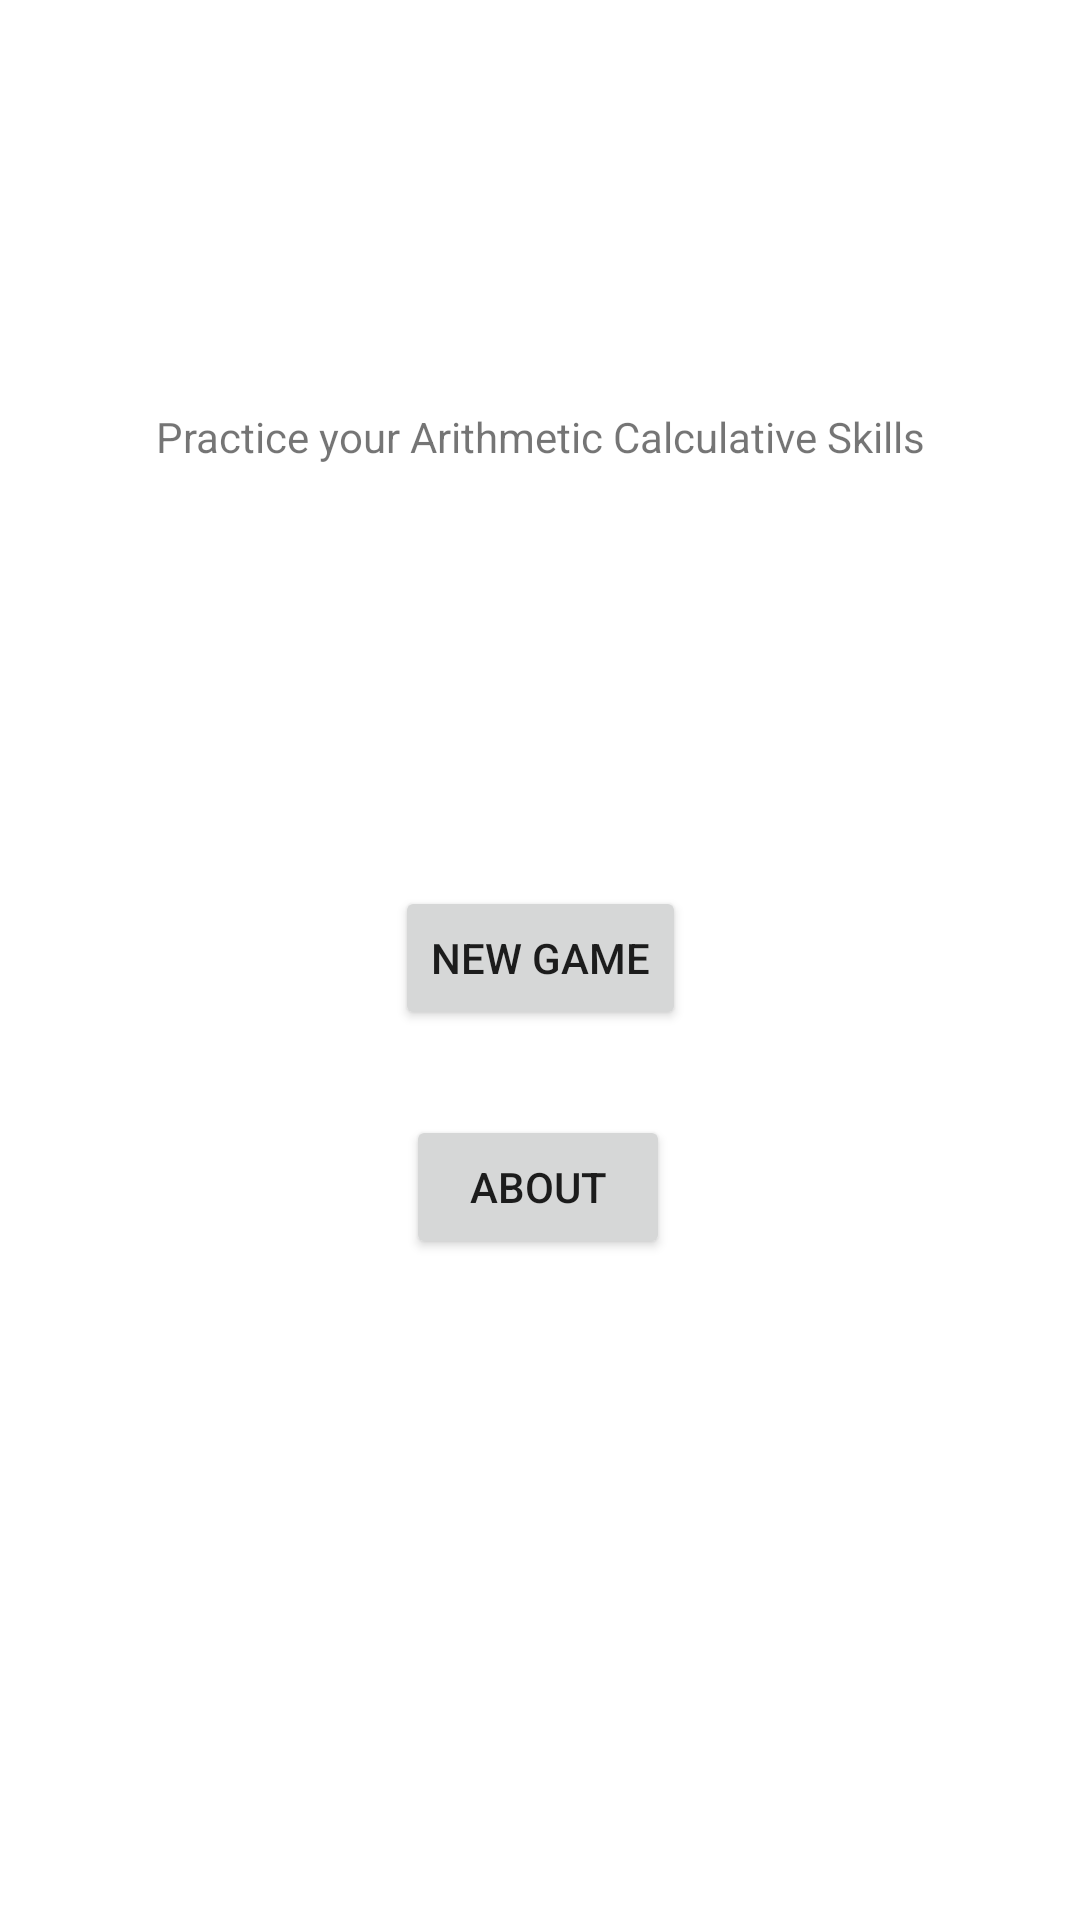

Produce the Android XML layout that renders to this screen, including the resource entries it uses.
<!-- AndroidManifest.xml: application theme Theme.W1839054_MAD_CW_1 -->
<!-- res/layout/activity_main.xml -->
<?xml version="1.0" encoding="utf-8"?>
<androidx.constraintlayout.widget.ConstraintLayout xmlns:android="http://schemas.android.com/apk/res/android"
    xmlns:app="http://schemas.android.com/apk/res-auto"
    xmlns:tools="http://schemas.android.com/tools"
    android:layout_width="match_parent"
    android:layout_height="match_parent"
    tools:context=".MainActivity">

    <Button
        android:id="@+id/new_game"
        android:layout_width="wrap_content"
        android:layout_height="wrap_content"
        android:text="New Game"
        app:layout_constraintBottom_toBottomOf="parent"
        app:layout_constraintEnd_toEndOf="parent"
        app:layout_constraintStart_toStartOf="parent"
        app:layout_constraintTop_toTopOf="parent"
        app:layout_constraintVertical_bias="0.499" />

    <Button
        android:id="@+id/about"
        android:layout_width="wrap_content"
        android:layout_height="wrap_content"
        android:text="About"
        app:layout_constraintBottom_toBottomOf="parent"
        app:layout_constraintEnd_toEndOf="parent"
        app:layout_constraintHorizontal_bias="0.498"
        app:layout_constraintStart_toStartOf="parent"
        app:layout_constraintTop_toTopOf="parent"
        app:layout_constraintVertical_bias="0.628" />

    <TextView
        android:id="@+id/textView"
        android:layout_width="wrap_content"
        android:layout_height="wrap_content"
        android:text="Practice your Arithmetic Calculative Skills"
        app:layout_constraintBottom_toBottomOf="parent"
        app:layout_constraintEnd_toEndOf="parent"
        app:layout_constraintStart_toStartOf="parent"
        app:layout_constraintTop_toTopOf="parent"
        app:layout_constraintVertical_bias="0.219" />

</androidx.constraintlayout.widget.ConstraintLayout>
<!-- resources referenced by this layout -->
<resources>
  <style name="Theme.W1839054_MAD_CW_1" parent="Theme.MaterialComponents.DayNight.DarkActionBar">
          
          <item name="colorPrimary">@color/purple_500</item>
          <item name="colorPrimaryVariant">@color/purple_700</item>
          <item name="colorOnPrimary">@color/white</item>
          
          <item name="colorSecondary">@color/teal_200</item>
          <item name="colorSecondaryVariant">@color/teal_700</item>
          <item name="colorOnSecondary">@color/black</item>
          
          <item name="android:statusBarColor" tools:targetApi="l">?attr/colorPrimaryVariant</item>
          
      </style>
  <!-- not gathered from this repository: default colours our renderer supplied (Android Studio template values) -->
  <color name="purple_500">#FF6200EE</color>
  <color name="purple_700">#FF3700B3</color>
  <color name="teal_200">#FF03DAC5</color>
  <color name="teal_700">#FF018786</color>
  <color name="black">#FF000000</color>
  <color name="white">#FFFFFFFF</color>
</resources>
